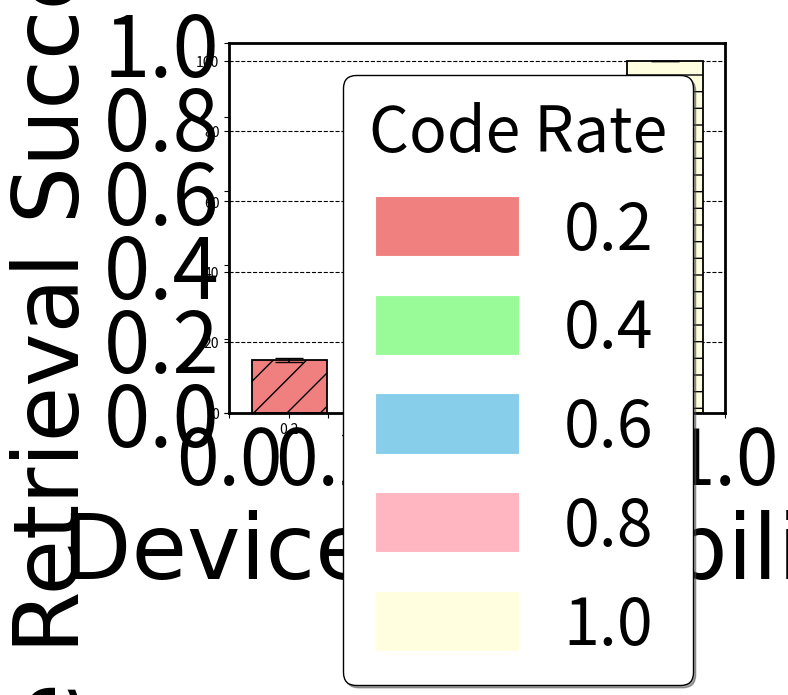

The matplotlib source for this figure:
import matplotlib.pyplot as plt
import matplotlib.patches as mpatches
import matplotlib.pyplot as plt

device_avail_rate = ['0.2', '0.4', '0.6', '0.8', '1.0']
success_rate = [15, 35, 55, 90, 100]
error = [0.5, 2, 2.5, 5, 0]

hatches = [ '/' , '\\' , '|' , 'X' , '-']


#fints
fontLabel = {'family': 'Helvetica', 'color':  'black', 'size': 65}
plt.ylabel('File Retrieval Success Rate', fontdict=fontLabel)
plt.xlabel('Device Availability', fontdict=fontLabel, labelpad = 5)

#x and y ticks
plt.xticks(fontsize=55)
plt.yticks(fontsize=60)

#outside borders
ax = plt.axes()    
ax.set_axisbelow(True)    
ax.yaxis.grid(color='black', linestyle='dashed')
ax.spines['left'].set_linewidth(2)
ax.spines['right'].set_linewidth(2)
ax.spines['top'].set_linewidth(2)
ax.spines['bottom'].set_linewidth(2)


#legends
p1 = mpatches.Patch(color='lightcoral', label='0.2', linewidth = 10,)
p2 = mpatches.Patch(color='palegreen', label='0.4', edgecolor ='black', linewidth = 10, hatch = 'X')
p3 = mpatches.Patch(color='skyblue', label='0.6', edgecolor ='black', linewidth = 10)
p4 = mpatches.Patch(color='lightpink', label='0.8', edgecolor ='black', linewidth = 10)
p5 = mpatches.Patch(color='lightyellow', label='1.0', edgecolor ='black', linewidth = 10)

# plot the bar
barr = plt.bar(device_avail_rate, success_rate, color=['lightcoral', 'palegreen', 'skyblue', 'lightpink', 'lightyellow'], linewidth = 1.3,  edgecolor='k', yerr = error, ecolor='black', capsize=10)

#legends
plt.legend(handles=[p1, p2, p3, p4, p5], ncol=1, fancybox=True, shadow=True, prop={'size':46.5}, title = "Code Rate", title_fontsize = 45, edgecolor = 'k')


#add hatched to each bar
for i,thisbar in enumerate(barr.patches):
    # Set a different hatch for each bar
    thisbar.set_hatch(hatches[i])

#legend = ax.legend(loc='upper left', shadow=True, fontsize='x-large', prop={'size':40.5}, edgecolor = 'k')

plt.ylim(0, 105)
plt.show()



